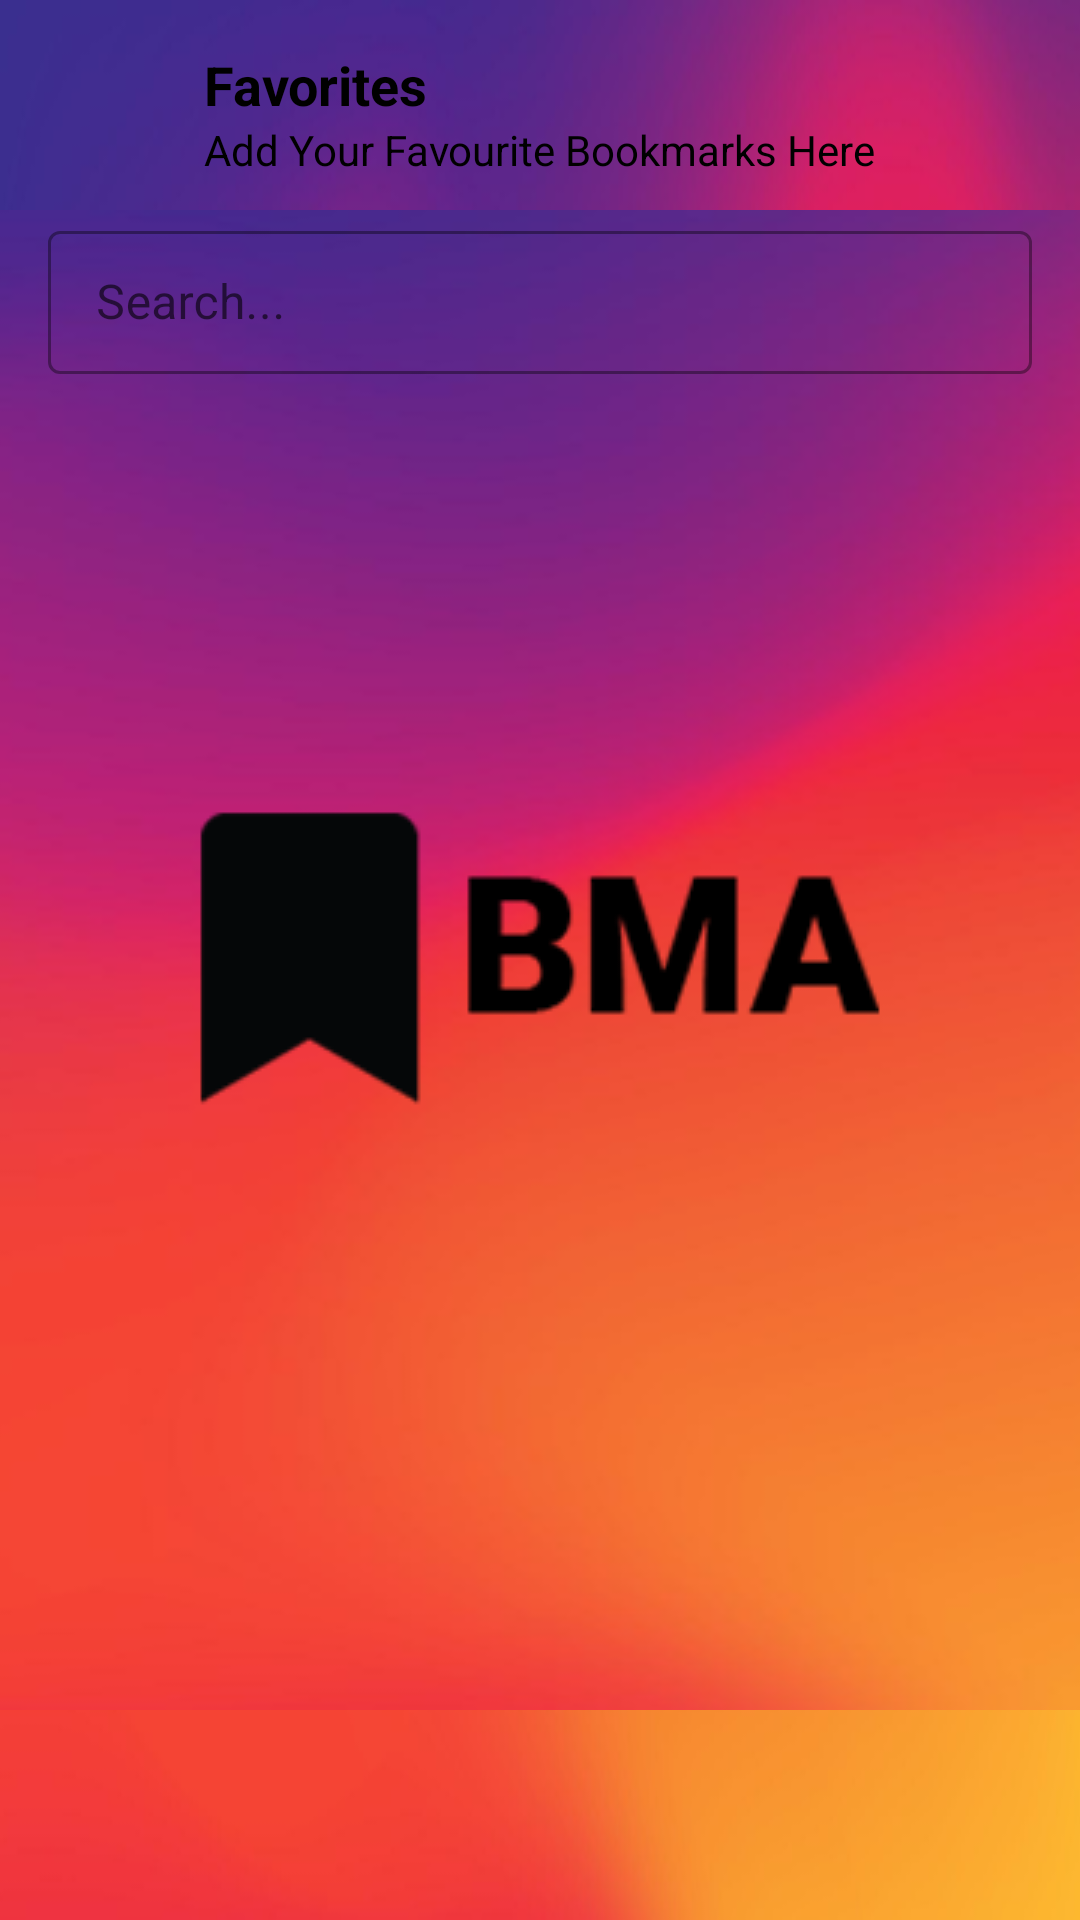

Write the Android layout XML for this screen, with the resource values it uses.
<!-- AndroidManifest.xml: application theme Theme.BMA -->
<!-- res/layout/fragment_favorites.xml -->
<?xml version="1.0" encoding="utf-8"?>
<androidx.core.widget.NestedScrollView
    xmlns:android="http://schemas.android.com/apk/res/android"
    xmlns:app="http://schemas.android.com/apk/res-auto"
    xmlns:tools="http://schemas.android.com/tools"
    android:layout_width="match_parent"
    android:layout_height="match_parent"
    android:fillViewport="true">

    <androidx.constraintlayout.widget.ConstraintLayout
        android:layout_width="match_parent"
        android:layout_height="match_parent"
        android:padding="16dp">

        <TextView
            android:id="@+id/tvFolderTitle"
            android:layout_width="wrap_content"
            android:layout_height="wrap_content"
            android:textSize="18sp"
            android:textStyle="bold"
            android:text="@string/favorites"
            android:layout_marginStart="16dp"
            app:layout_constraintStart_toEndOf="@+id/ivNoteFolder"
            app:layout_constraintTop_toTopOf="parent" />

        <TextView
            android:id="@+id/tvInfo"
            android:layout_width="wrap_content"
            android:layout_height="wrap_content"
            android:text="Add Your Favourite Bookmarks Here"
            android:layout_marginStart="16dp"
            app:layout_constraintStart_toEndOf="@+id/ivNoteFolder"
            app:layout_constraintTop_toBottomOf="@+id/tvFolderTitle" />

        <ImageView
            android:id="@+id/ivNoteFolder"
            android:layout_width="36dp"
            android:layout_height="36dp"
            app:layout_constraintBottom_toBottomOf="@+id/tvInfo"
            app:layout_constraintStart_toStartOf="parent"
            app:layout_constraintTop_toTopOf="parent"
            app:srcCompat="@drawable/ic_baseline_favorite_red_36" />

        <com.google.android.material.textfield.TextInputLayout
            android:id="@+id/tilSearch"
            style="@style/Widget.MaterialComponents.TextInputLayout.OutlinedBox.Dense"
            android:layout_width="0dp"
            android:layout_height="wrap_content"
            android:hint="@string/search"
            android:layout_marginTop="16dp"
            app:layout_constraintEnd_toEndOf="parent"
            app:layout_constraintStart_toStartOf="parent"
            app:layout_constraintTop_toBottomOf="@+id/ivNoteFolder">

            <com.google.android.material.textfield.TextInputEditText
                android:id="@+id/etSearch"
                android:layout_width="match_parent"
                android:layout_height="match_parent" />

        </com.google.android.material.textfield.TextInputLayout>

        <androidx.recyclerview.widget.RecyclerView
            android:id="@+id/rvNotes"
            android:layout_width="match_parent"
            android:layout_height="0dp"
            android:layout_marginTop="16dp"
            app:layout_constraintBottom_toBottomOf="parent"
            app:layout_constraintEnd_toEndOf="parent"
            app:layout_constraintHorizontal_bias="0.5"
            app:layout_constraintStart_toStartOf="parent"
            app:layout_constraintTop_toBottomOf="@+id/tilSearch" />

        <TextView
            android:id="@+id/tvNoFavorites"
            android:layout_width="wrap_content"
            android:layout_height="wrap_content"
            android:text="@string/no_favorites"
            android:visibility="gone"
            app:layout_constraintBottom_toBottomOf="@+id/rvNotes"
            app:layout_constraintEnd_toEndOf="parent"
            app:layout_constraintHorizontal_bias="0.5"
            app:layout_constraintStart_toStartOf="parent"
            app:layout_constraintTop_toTopOf="@+id/rvNotes" />

    </androidx.constraintlayout.widget.ConstraintLayout>
</androidx.core.widget.NestedScrollView>
<!-- resources referenced by this layout -->
<resources>
  <string name="favorites">Favorites</string>
  <string name="no_favorites">No favorites added.</string>
  <string name="search">Search...</string>
  <style name="Theme.BMA" parent="Theme.MaterialComponents.DayNight.NoActionBar">
          
          <item name="colorPrimary">@color/black</item>
          <item name="colorAccent">@color/black</item>
          <item name="colorSecondary">@color/white</item>
          <item name="colorSurface">@color/white</item>
          <item name="colorOnPrimary">@color/black</item>
          <item name="colorControlNormal">@color/black</item>
  
          
          <item name="android:statusBarColor">?attr/colorSecondary</item>
          
          <item name="android:textViewStyle">@style/TextViewStyle</item>
          <item name="buttonStyle">@style/ButtonStyle</item>
  
          <item name="android:windowBackground">@drawable/splash_screen_bg</item>
      </style>
  <style name="TextViewStyle" parent="Widget.MaterialComponents.TextView">
          <item name="android:textColor">@color/black</item>
      </style>
  <style name="ButtonStyle" parent="Widget.MaterialComponents.Button">
          <item name="android:textColor">?attr/colorSecondary</item>
      </style>
  <!-- drawable splash_screen_bg (drawable) -->
  <?xml version="1.0" encoding="utf-8"?>
  <layer-list xmlns:android="http://schemas.android.com/apk/res/android">
  
  
      <item>
          <bitmap
              android:gravity="center"
              android:src="@drawable/splash_screen_logo_png" />
      </item>
  
  </layer-list>
  <!-- drawable splash_screen_logo_png: png bitmap (drawable, 1969 bytes) -->
  <!-- not gathered from this repository: default colours our renderer supplied (Android Studio template values) -->
  <color name="black">#FF000000</color>
  <color name="white">#FFFFFFFF</color>
</resources>
